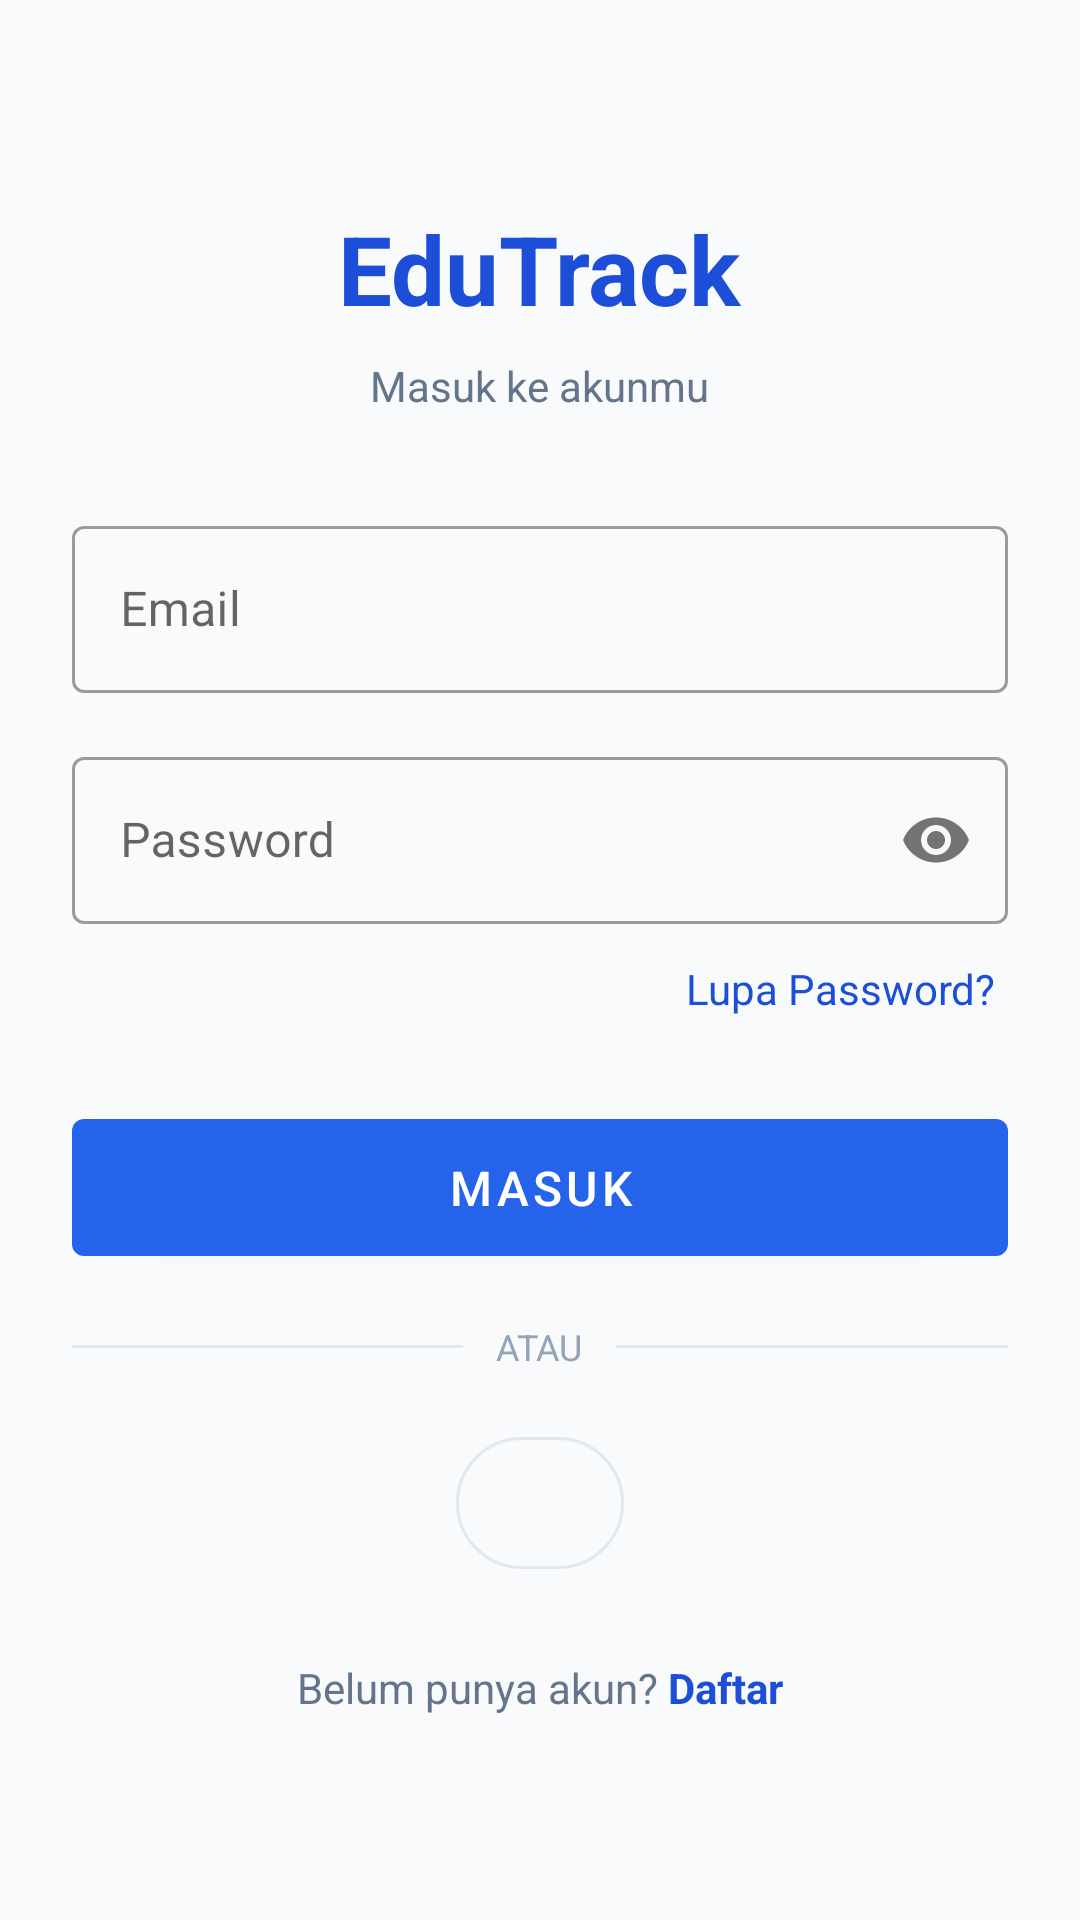

Layout XML and referenced resources for this Android screen:
<!-- AndroidManifest.xml: application theme Theme.EduTrack -->
<!-- res/layout/fragment_login.xml -->
<?xml version="1.0" encoding="utf-8"?>
<LinearLayout xmlns:android="http://schemas.android.com/apk/res/android"
    xmlns:app="http://schemas.android.com/apk/res-auto"
    android:layout_width="match_parent"
    android:layout_height="match_parent"
    android:orientation="vertical"
    android:padding="24dp"
    android:gravity="center">

    <TextView
        android:id="@+id/tvTitle"
        android:layout_width="wrap_content"
        android:layout_height="wrap_content"
        android:text="EduTrack"
        android:textSize="32sp"
        android:textStyle="bold"
        android:textColor="#1D4ED8"
        android:layout_marginBottom="8dp"/>

    <TextView
        android:layout_width="wrap_content"
        android:layout_height="wrap_content"
        android:text="Masuk ke akunmu"
        android:textSize="14sp"
        android:textColor="#64748B"
        android:layout_marginBottom="32dp"/>

    <com.google.android.material.textfield.TextInputLayout
        android:id="@+id/tilEmail"
        style="@style/Widget.MaterialComponents.TextInputLayout.OutlinedBox"
        android:layout_width="match_parent"
        android:layout_height="wrap_content"
        android:hint="Email"
        android:layout_marginBottom="16dp">

        <com.google.android.material.textfield.TextInputEditText
            android:id="@+id/etEmail"
            android:layout_width="match_parent"
            android:layout_height="wrap_content"
            android:inputType="textEmailAddress"/>
    </com.google.android.material.textfield.TextInputLayout>

    <com.google.android.material.textfield.TextInputLayout
        android:id="@+id/tilPassword"
        style="@style/Widget.MaterialComponents.TextInputLayout.OutlinedBox"
        android:layout_width="match_parent"
        android:layout_height="wrap_content"
        android:hint="Password"
        app:passwordToggleEnabled="true"
        android:layout_marginBottom="8dp">

        <com.google.android.material.textfield.TextInputEditText
            android:id="@+id/etPassword"
            android:layout_width="match_parent"
            android:layout_height="wrap_content"
            android:inputType="textPassword"/>
    </com.google.android.material.textfield.TextInputLayout>

    <TextView
        android:id="@+id/tvForgotPassword"
        android:layout_width="wrap_content"
        android:layout_height="wrap_content"
        android:text="Lupa Password?"
        android:textColor="#1D4ED8"
        android:layout_gravity="end"
        android:layout_marginBottom="24dp"
        android:padding="4dp"/>

    <com.google.android.material.button.MaterialButton
        android:id="@+id/btnLogin"
        android:layout_width="match_parent"
        android:layout_height="wrap_content"
        android:text="Masuk"
        android:textSize="16sp"
        android:padding="12dp"
        android:layout_marginBottom="16dp"/>

    <LinearLayout
        android:layout_width="match_parent"
        android:layout_height="wrap_content"
        android:gravity="center"
        android:orientation="horizontal"
        android:layout_marginBottom="16dp">
        <View
            android:layout_width="0dp"
            android:layout_height="1dp"
            android:layout_weight="1"
            android:background="#E2E8F0" />
        <TextView
            android:layout_width="wrap_content"
            android:layout_height="wrap_content"
            android:text=" ATAU "
            android:textSize="12sp"
            android:textColor="#94A3B8"
            android:layout_marginHorizontal="8dp"/>
        <View
            android:layout_width="0dp"
            android:layout_height="1dp"
            android:layout_weight="1"
            android:background="#E2E8F0" />
    </LinearLayout>

    <com.google.android.material.button.MaterialButton
        android:id="@+id/btnGoogleLogin"
        style="@style/Widget.MaterialComponents.Button.OutlinedButton"
        android:layout_width="56dp"
        android:layout_height="56dp"
        android:layout_gravity="center"
        android:layout_marginBottom="24dp"
        android:padding="0dp"
        app:icon="@drawable/ic_google"
        app:iconGravity="textStart"        app:iconPadding="0dp"
        app:iconSize="30dp"                app:iconTint="@null"
        app:cornerRadius="28dp"            app:strokeColor="#E2E8F0" />
    <LinearLayout
        android:layout_width="wrap_content"
        android:layout_height="wrap_content"
        android:orientation="horizontal">

        <TextView
            android:layout_width="wrap_content"
            android:layout_height="wrap_content"
            android:text="Belum punya akun? "
            android:textColor="#64748B"/>

        <TextView
            android:id="@+id/tvRegister"
            android:layout_width="wrap_content"
            android:layout_height="wrap_content"
            android:text="Daftar"
            android:textColor="#1D4ED8"
            android:textStyle="bold"/>
    </LinearLayout>

    <ProgressBar
        android:id="@+id/progressBar"
        android:layout_width="wrap_content"
        android:layout_height="wrap_content"
        android:visibility="gone"
        android:layout_marginTop="16dp"/>

</LinearLayout>
<!-- resources referenced by this layout -->
<resources>
  <style name="Theme.EduTrack" parent="Theme.MaterialComponents.Light.NoActionBar">
          <item name="colorPrimary">@color/primary</item>
          <item name="colorPrimaryDark">@color/primary_dark</item>
          <item name="colorAccent">@color/primary</item>
          <item name="android:windowBackground">@color/bg_main</item>
          <item name="android:statusBarColor">@color/bg_dark</item>
          <item name="android:navigationBarColor">@color/bg_card</item>
      </style>
  <color name="primary">#2563EB</color>
  <color name="primary_dark">#1D4ED8</color>
  <color name="bg_main">#F8FAFC</color>
  <color name="bg_dark">#0F172A</color>
  <color name="bg_card">#FFFFFF</color>
</resources>
